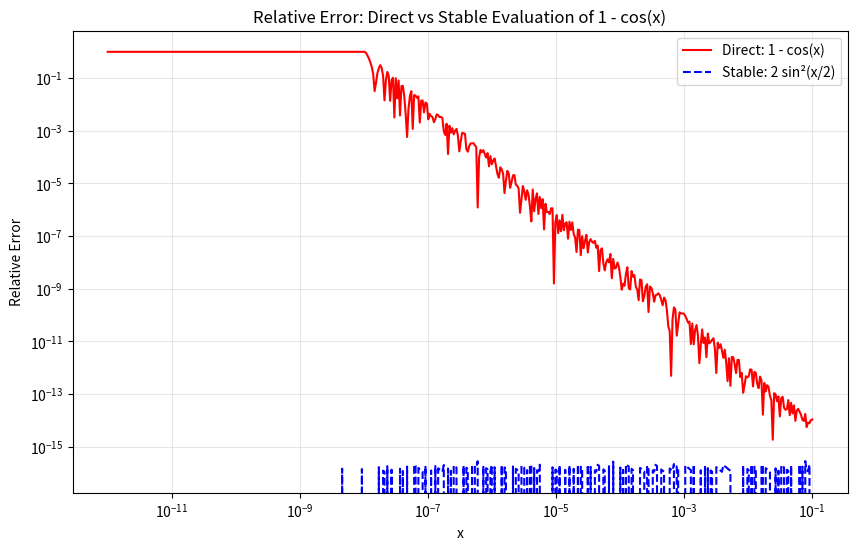

This chart was generated by the following Python code:
import numpy as np
import matplotlib.pyplot as plt

# --- Case Study 5: Trig Function Stability ---
print("=== CS5: Trig Function Stability ===")

x_test = 1e-7
direct = 1 - np.cos(x_test)
stable = 2 * np.sin(x_test/2)**2
true_val = 5e-15  # approximately

print(f"\nFor x = {x_test}:")
print(f"Direct:  1 - cos(x)     = {direct:.20e}")
print(f"Stable:  2*sin²(x/2)    = {stable:.20e}")
print(f"True:                    = {true_val:.20e}")
print(f"Relative error (direct): {abs(direct - true_val)/true_val:.6e}")
print(f"Relative error (stable): {abs(stable - true_val)/true_val:.6e}")

# --- Error vs x ---
x_vals = np.logspace(-12, -1, 500)

# True value using high precision
import mpmath as mp
mp.mp.dps = 50
true_vals = np.array([float(1 - mp.cos(mp.mpf(x))) for x in x_vals])

# Direct and stable
direct_vals = 1 - np.cos(x_vals)
stable_vals = 2 * np.sin(x_vals/2)**2

# Relative errors
rel_direct = np.abs(direct_vals - true_vals) / np.abs(true_vals)
rel_stable = np.abs(stable_vals - true_vals) / np.abs(true_vals)

# Plot
plt.figure(figsize=(10, 6))
plt.loglog(x_vals, rel_direct, 'r-', label='Direct: 1 - cos(x)')
plt.loglog(x_vals, rel_stable, 'b--', label='Stable: 2 sin²(x/2)')
plt.xlabel('x')
plt.ylabel('Relative Error')
plt.title('Relative Error: Direct vs Stable Evaluation of 1 - cos(x)')
plt.legend()
plt.grid(True, which='both', alpha=0.3)
plt.savefig('trig_stability.png', dpi=150)
plt.show()

print("\nPlot saved as trig_stability.png")
